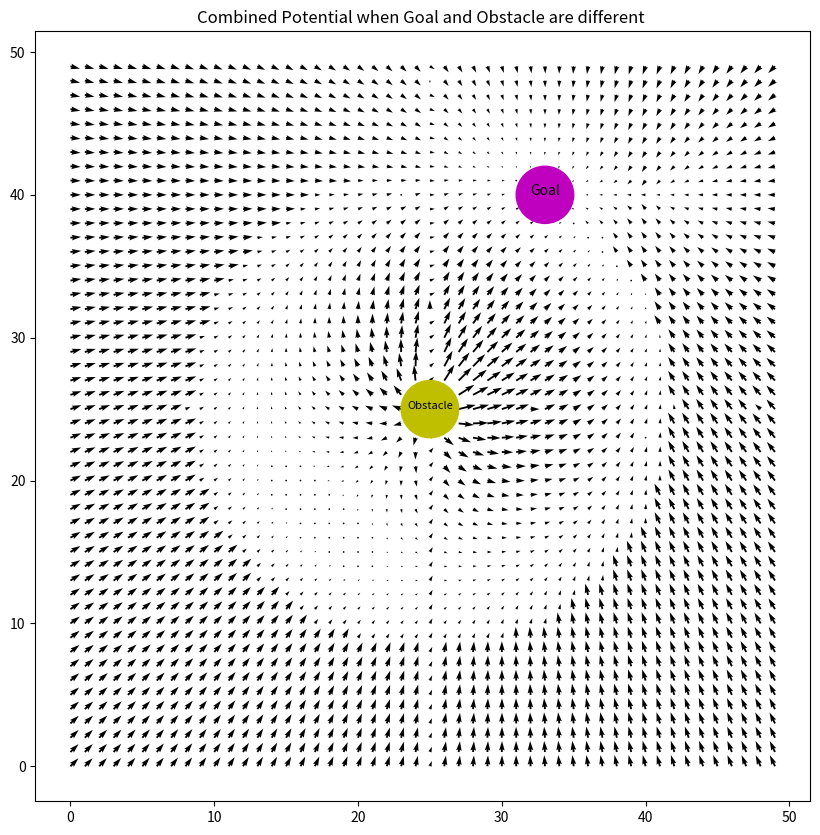
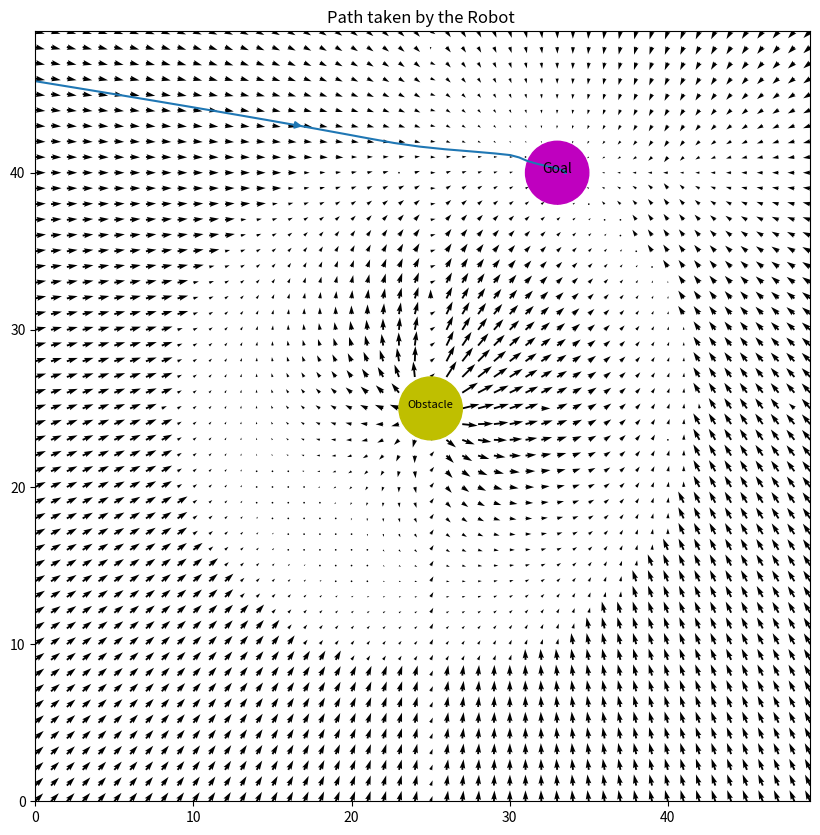

These charts were generated, in order, by the following Python code:
import numpy as np
import matplotlib.pyplot as plt


x = np.arange(-0,50,1)
y = np.arange(-0,50,1)

# Goal is at (40,40) 
goal = [40,40]

#obstacle is at(25,25)
obstacle = [25,25]
X, Y = np.meshgrid(x,y)

delx = np.zeros_like(X)
dely = np.zeros_like(Y)

"""
    Inside the nested loop, distance from each point to the goal and ostacle is 
    calculated, Similarly angles are calculated. Then I simply used the formula give and 
    superimposed it to the Goals potential field.Also
    α = 50
    β = 50
    s = 15
    r = 2
"""
s = 15
r = 2
for i in range(len(x)):
  for j in range(len(y)):
    
    # finding the goal distance and obstacle distance
    d_goal = np.sqrt((goal[0]-X[i][j])**2 + ((goal[1]-Y[i][j]))**2)
    d_obstacle = np.sqrt((obstacle[0]-X[i][j])**2 + (obstacle[1]-Y[i][j])**2)
    #print(f"{i} and {j}")

    #finding theta correspoding to the goal and obstacle 
    theta_goal= np.arctan2(goal[1] - Y[i][j], goal[0]  - X[i][j])
    theta_obstacle = np.arctan2(obstacle[1] - Y[i][j], obstacle[0]  - X[i][j])

    if d_obstacle < r:
      delx[i][j] = np.sign(np.cos(theta_obstacle)) +0
      dely[i][j] = np.sign(np.cos(theta_obstacle)) +0
    elif d_obstacle>r+s:
      delx[i][j] = 0 +(50 * s *np.cos(theta_obstacle))
      dely[i][j] = 0 + (50 * s *np.sin(theta_goal))
    elif d_obstacle<r+s :
      delx[i][j] = -120 *(s+r-d_obstacle)* np.cos(theta_obstacle)
      dely[i][j] = -120 * (s+r-d_obstacle)*  np.sin(theta_obstacle) 
    if d_goal <r+s:
      if delx[i][j] != 0:
        delx[i][j]  += (50 * (d_goal-r) *np.cos(theta_goal))
        dely[i][j]  += (50 * (d_goal-r) *np.sin(theta_goal))
      else:
        delx[i][j]  = (50 * (d_goal-r) *np.cos(theta_goal))
        dely[i][j]  = (50 * (d_goal-r) *np.sin(theta_goal))
        
    if d_goal>r+s:
      if delx[i][j] != 0:
        delx[i][j] += 50* s *np.cos(theta_goal)
        dely[i][j] += 50* s *np.sin(theta_goal)
      else:
        delx[i][j] = 50* s *np.cos(theta_goal)
        dely[i][j] = 50* s *np.sin(theta_goal)

fig, ax = plt.subplots(figsize=(10,10))
ax.quiver(X, Y, delx, dely)
ax.add_patch(plt.Circle((25, 25), r, color='y'))
ax.add_patch(plt.Circle((33, 40), r, color='m'))

ax.annotate("Obstacle", xy=(25, 25), fontsize=8, ha="center")
ax.annotate("Goal", xy=(33, 40), fontsize=10, ha="center")

ax.set_title('Combined Potential when Goal and Obstacle are different ')

plt.show() 



# find path using stream plot
fig, ax = plt.subplots(figsize=(10,10))

seek_points = np.array([[5,45]]) 
ax.streamplot(X,Y,delx,dely, start_points=seek_points)
ax.quiver(X, Y, delx, dely)
ax.add_patch(plt.Circle((25, 25), r, color='y'))
ax.add_patch(plt.Circle((33, 40), r, color='m'))

ax.annotate("Obstacle", xy=(25, 25), fontsize=8, ha="center")
ax.annotate("Goal", xy=(33, 40), fontsize=10, ha="center")

ax.set_title('Path taken by the Robot ')

plt.show() 